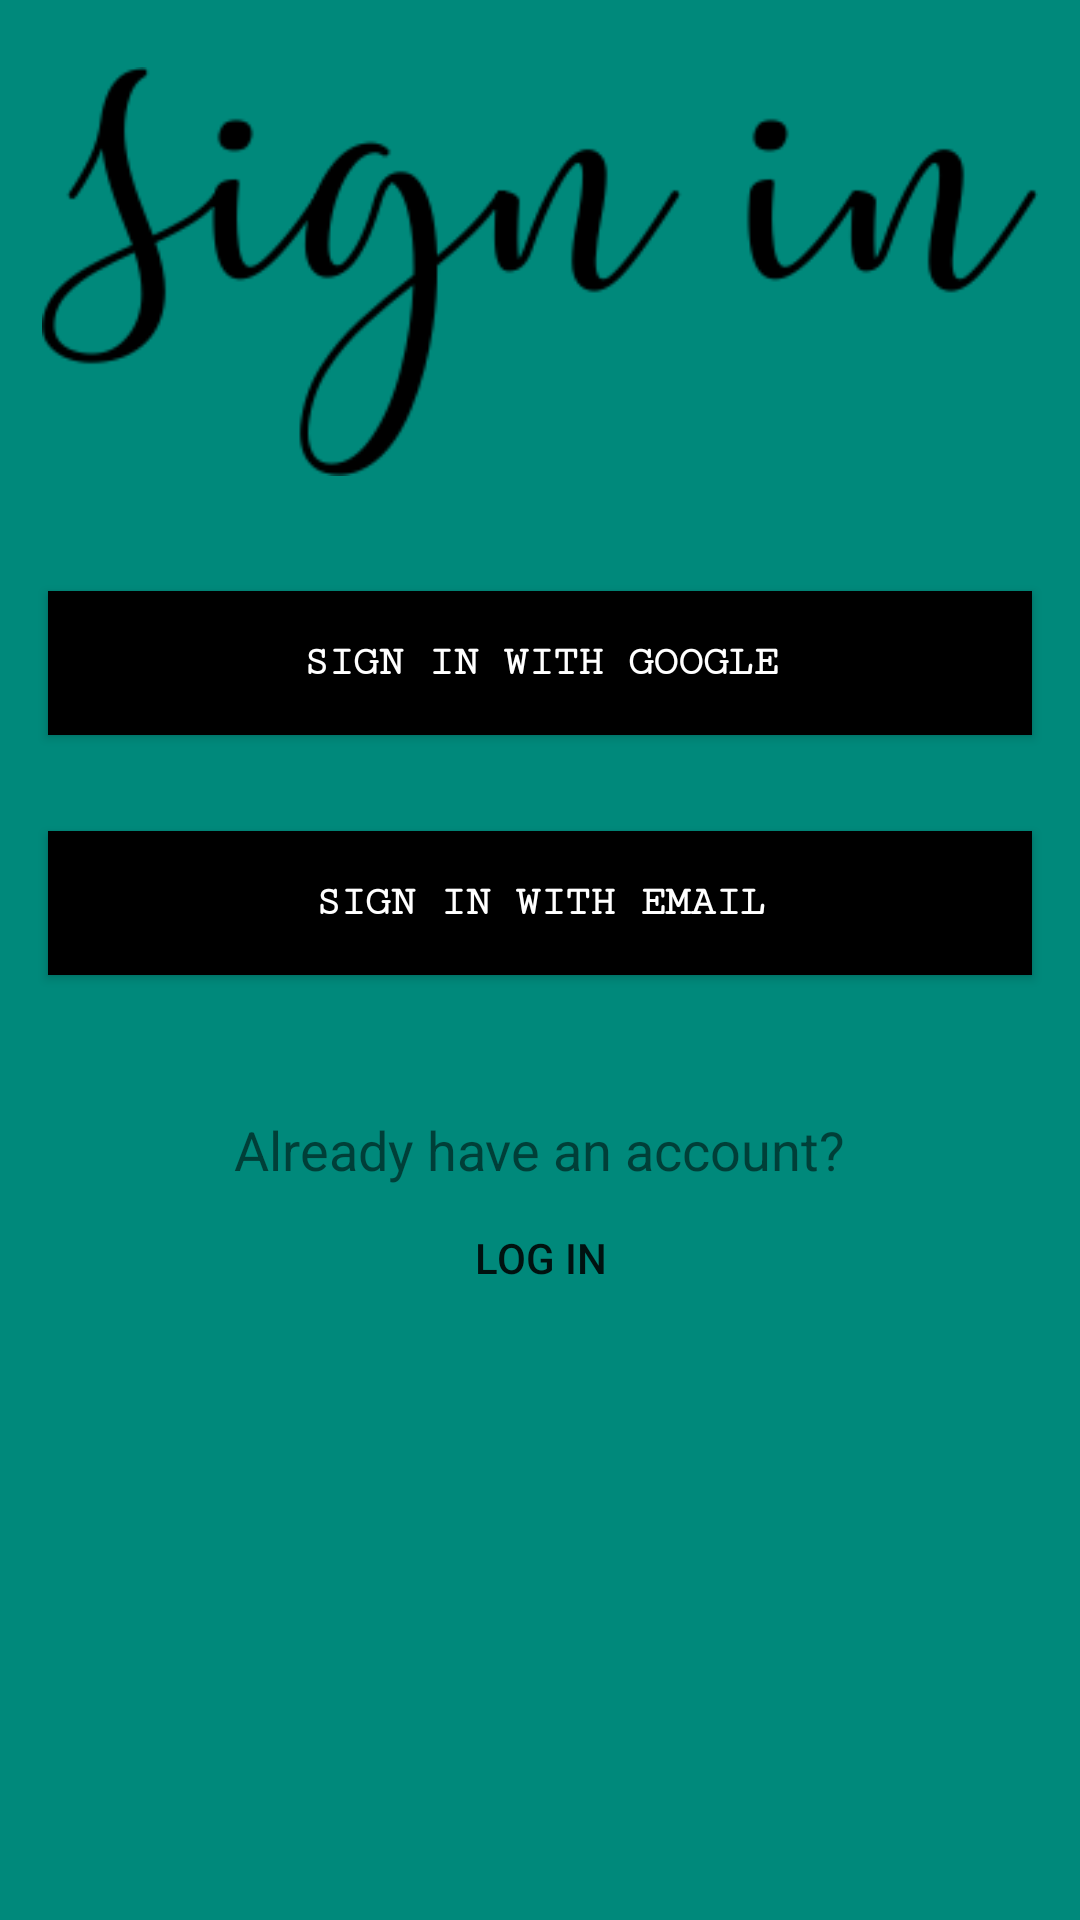

Reconstruct the res/layout file that produces this screen, plus the resources it refers to.
<!-- AndroidManifest.xml: application theme AppTheme -->
<!-- res/layout/activity_google_signin.xml -->
<?xml version="1.0" encoding="utf-8"?>
<LinearLayout xmlns:android="http://schemas.android.com/apk/res/android"
    android:id="@+id/login_form"
    android:layout_width="match_parent"
    android:layout_height="match_parent"
    android:layout_below="@id/signin_image"
    android:background="@color/colorPrimary"
    android:gravity="center_horizontal"
    android:orientation="vertical">


    <ImageView
        android:id="@+id/signin_image"
        android:layout_width="match_parent"
        android:layout_height="wrap_content"
        android:layout_marginBottom="16dp"
        android:layout_marginTop="16dp"
        android:layout_marginRight="14dp"
        android:layout_marginLeft="14dp"
        android:src="@drawable/signin" />


    <Button
        android:id="@+id/btn_google_signin"
        android:layout_width="match_parent"
        android:layout_height="wrap_content"
        android:layout_below="@id/login_form"
        android:layout_centerHorizontal="true"
        android:layout_margin="16dp"
        android:background="@drawable/selector_button"
        android:fontFamily="serif-monospace"
        android:text="@string/sign_in_with_google"
        android:textColor="#fff"
        android:textStyle="bold" />


    <Button
        android:id="@+id/email_signin_btn"
        android:layout_width="match_parent"
        android:layout_height="wrap_content"
        android:layout_below="@id/login_form"
        android:layout_centerHorizontal="true"
        android:layout_margin="16dp"
        android:background="@drawable/selector_button"
        android:fontFamily="serif-monospace"
        android:text="@string/sign_in_with_email"
        android:textColor="#fff"
        android:textStyle="bold" />


    <TextView
        android:layout_marginTop="30dp"
        android:layout_width="wrap_content"
        android:layout_height="wrap_content"
        android:text="@string/already_have_an_account"
        android:textSize="18sp"/>

    <Button
        android:id="@+id/btn_login"
        android:layout_width="wrap_content"
        android:layout_height="wrap_content"
        android:layout_below="@id/alertTitleSignin"
        android:layout_centerHorizontal="true"
        android:layout_marginBottom="12dp"
        android:background="@android:color/transparent"
        android:text="@string/log_in" />

</LinearLayout>
<!-- resources referenced by this layout -->
<resources>
  <color name="colorPrimary">#00897B</color>
  <!-- drawable selector_button (drawable) -->
  <?xml version="1.0" encoding="utf-8"?>
  <selector xmlns:android="http://schemas.android.com/apk/res/android">
  
      <item
          android:state_pressed="true"
          android:drawable="@drawable/shape_active" />
  
      <item
          android:drawable="@drawable/shape_inactive" />
  
  </selector>
  <!-- drawable signin: png bitmap (drawable, 7113 bytes) -->
  <string name="already_have_an_account">Already have an account?</string>
  <string name="log_in">log in</string>
  <string name="sign_in_with_email">sign in with email</string>
  <string name="sign_in_with_google">sign in with google</string>
  <style name="AppTheme" parent="Theme.AppCompat.Light.DarkActionBar">
          
          <item name="colorPrimary">@color/colorPrimary</item>
          <item name="colorPrimaryDark">@color/colorPrimaryDark</item>
          <item name="colorAccent">#F6D2D2</item>
      </style>
  <!-- drawable shape_active (drawable) -->
  <?xml version="1.0" encoding="utf-8"?>
  <shape  xmlns:android="http://schemas.android.com/apk/res/android">
      <solid
          android:color="@color/colorAccentLight"
          android:elevation="2dp"/>
  </shape>
  <!-- drawable shape_inactive (drawable) -->
  <?xml version="1.0" encoding="utf-8"?>
  <shape  xmlns:android="http://schemas.android.com/apk/res/android">
      <solid android:color="@color/colorAccent"/>
  </shape>
  <color name="colorPrimaryDark">#00695C</color>
  <color name="colorAccent">#000</color>
</resources>
